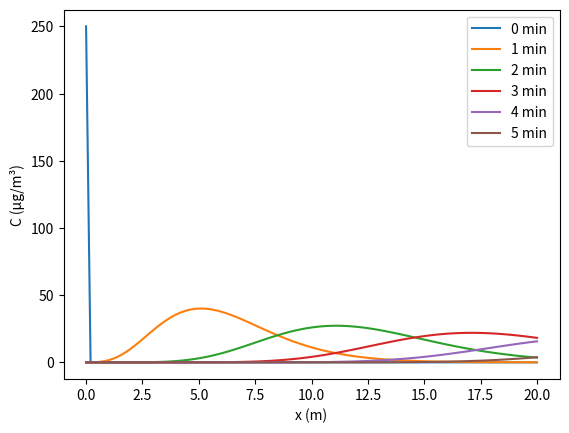

Recreate this plot in Python.
import numpy as np
import matplotlib.pyplot as plt

L = 20.0
dx = 0.2
T = 300.0
dt = 10.0
U = 0.1

x = np.arange(0.0, L + dx, dx)
t = np.arange(0.0, T + dt, dt)
Nx, Nt = len(x), len(t)

C = np.zeros((Nt, Nx))

# initial condition: 250 at x=0, 0 elsewhere
C[0, 0] = 250.0

a = (1.0/dt) + (U/dx)
b = (U/dx)

for n in range(1, Nt):
    # first 10s only
    C[n, 0] = 250.0 if n == 1 else 0.0

    for i in range(1, Nx):
        C[n, i] = ((1/dt)*C[n-1, i] + (U/dx)*C[n, i-1]) / ((1/dt) + (U/dx))


# plotting
for minutes in [0, 1, 2, 3, 4, 5]:
    n = int((minutes * 60) / dt)
    plt.plot(x, C[n, :], label=f"{minutes} min")

plt.xlabel("x (m)")
plt.ylabel("C (µg/m³)")
plt.legend()
plt.show()


